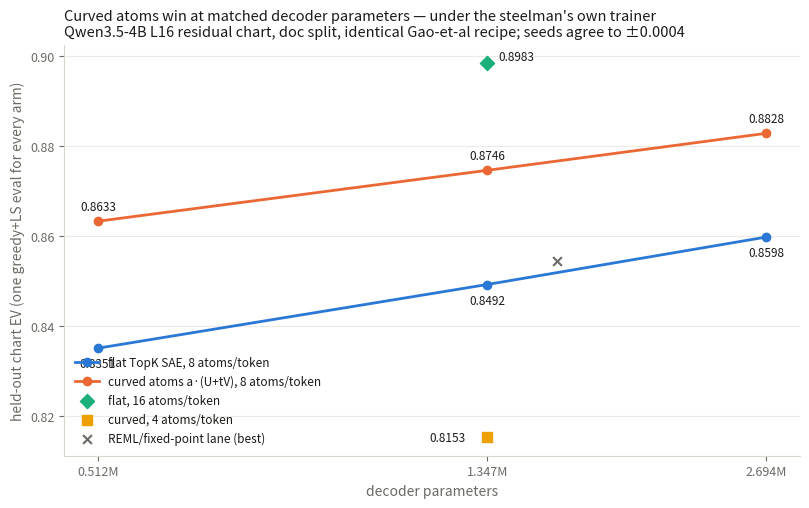

Reproduce this figure in Python.
"""#2502 figure: curved vs flat at matched decoder parameters, one eval."""

import matplotlib

matplotlib.use("Agg")
import matplotlib.pyplot as plt

BLUE, ORANGE, AQUA, YELLOW = "#2a78d6", "#eb6834", "#1baf7a", "#eda100"
INK, MUTED = "#1a1a19", "#6b6a63"

params = [0.512, 1.347, 2.694]
flat8 = [0.83508, 0.84923, 0.85977]
curved8 = [0.86328, 0.87459, 0.88281]

fig, ax = plt.subplots(figsize=(8.2, 5.2), dpi=160)
ax.set_facecolor("white")
for spine in ("top", "right"):
    ax.spines[spine].set_visible(False)
for spine in ("left", "bottom"):
    ax.spines[spine].set_color("#d8d7ce")
ax.grid(axis="y", color="#eceae2", linewidth=0.8, zorder=0)
ax.tick_params(colors=MUTED, labelsize=9)

ax.plot(params, flat8, color=BLUE, linewidth=2, marker="o", markersize=6,
        zorder=3, label="flat TopK SAE, 8 atoms/token")
ax.plot(params, curved8, color=ORANGE, linewidth=2, marker="o", markersize=6,
        zorder=3, label="curved atoms a·(U+tV), 8 atoms/token")
ax.scatter([1.347], [0.89834], color=AQUA, s=52, zorder=4, marker="D",
           label="flat, 16 atoms/token")
ax.scatter([1.347], [0.81535], color=YELLOW, s=52, zorder=4, marker="s",
           label="curved, 4 atoms/token")
ax.scatter([1.6], [0.85437], color=MUTED, s=40, zorder=4, marker="x",
           label="REML/fixed-point lane (best)")

for x, y, dy in zip(params, curved8, (0.004, 0.004, 0.004)):
    ax.annotate(f"{y:.4f}", (x, y), textcoords="offset points", xytext=(0, 8),
                ha="center", fontsize=8.5, color=INK)
for x, y in zip(params, flat8):
    ax.annotate(f"{y:.4f}", (x, y), textcoords="offset points", xytext=(0, -14),
                ha="center", fontsize=8.5, color=INK)
ax.annotate("0.8983", (1.347, 0.89834), textcoords="offset points",
            xytext=(8, 2), fontsize=8.5, color=INK)
ax.annotate("0.8153", (1.347, 0.81535), textcoords="offset points",
            xytext=(-42, -3), fontsize=8.5, color=INK)

ax.set_xscale("log")
ax.set_xticks(params)
ax.set_xticklabels(["0.512M", "1.347M", "2.694M"])
ax.minorticks_off()
ax.set_xlabel("decoder parameters", color=MUTED, fontsize=10)
ax.set_ylabel("held-out chart EV (one greedy+LS eval for every arm)",
              color=MUTED, fontsize=10)
ax.set_title(
    "Curved atoms win at matched decoder parameters — under the steelman's own trainer\n"
    "Qwen3.5-4B L16 residual chart, doc split, identical Gao-et-al recipe; "
    "seeds agree to ±0.0004",
    fontsize=10.5, color=INK, loc="left")
ax.legend(frameon=False, fontsize=8.5, loc="lower left", labelcolor=INK)
fig.tight_layout()
fig.savefig("issue_2502_curved_parity.png", bbox_inches="tight",
            facecolor="white")
print("saved")
